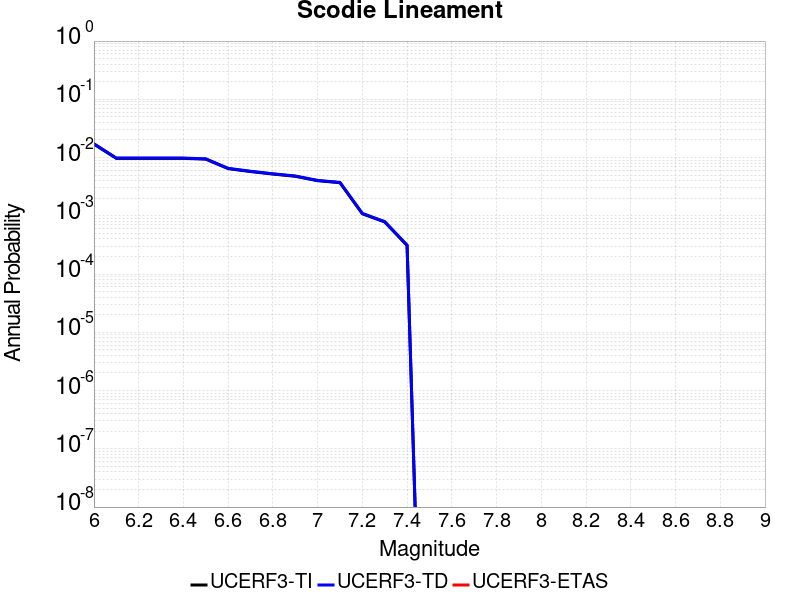

Data behind this chart, as committed beside it:
Magnitude, UCERF3-TI Prob, UCERF3-TD Prob, UCERF3-ETAS Prob
6.0, 0.01703, 0.01723, 0.0
6.1, 0.009691, 0.009806, 0.0
6.2, 0.009691, 0.009806, 0.0
6.3, 0.009691, 0.009806, 0.0
6.4, 0.009691, 0.009806, 0.0
6.5, 0.009403, 0.009515, 0.0
6.6, 0.006457, 0.00653, 0.0
6.7, 0.005755, 0.005821, 0.0
6.8, 0.005208, 0.005267, 0.0
6.9, 0.004772, 0.004827, 0.0
7.0, 0.004009, 0.004056, 0.0
7.1, 0.0037, 0.003744, 0.0
7.2, 0.001085, 0.001099, 0.0
7.3, 7.848845E-4, 7.952888E-4, 0.0
7.4, 3.0955195E-4, 3.137598E-4, 0.0
